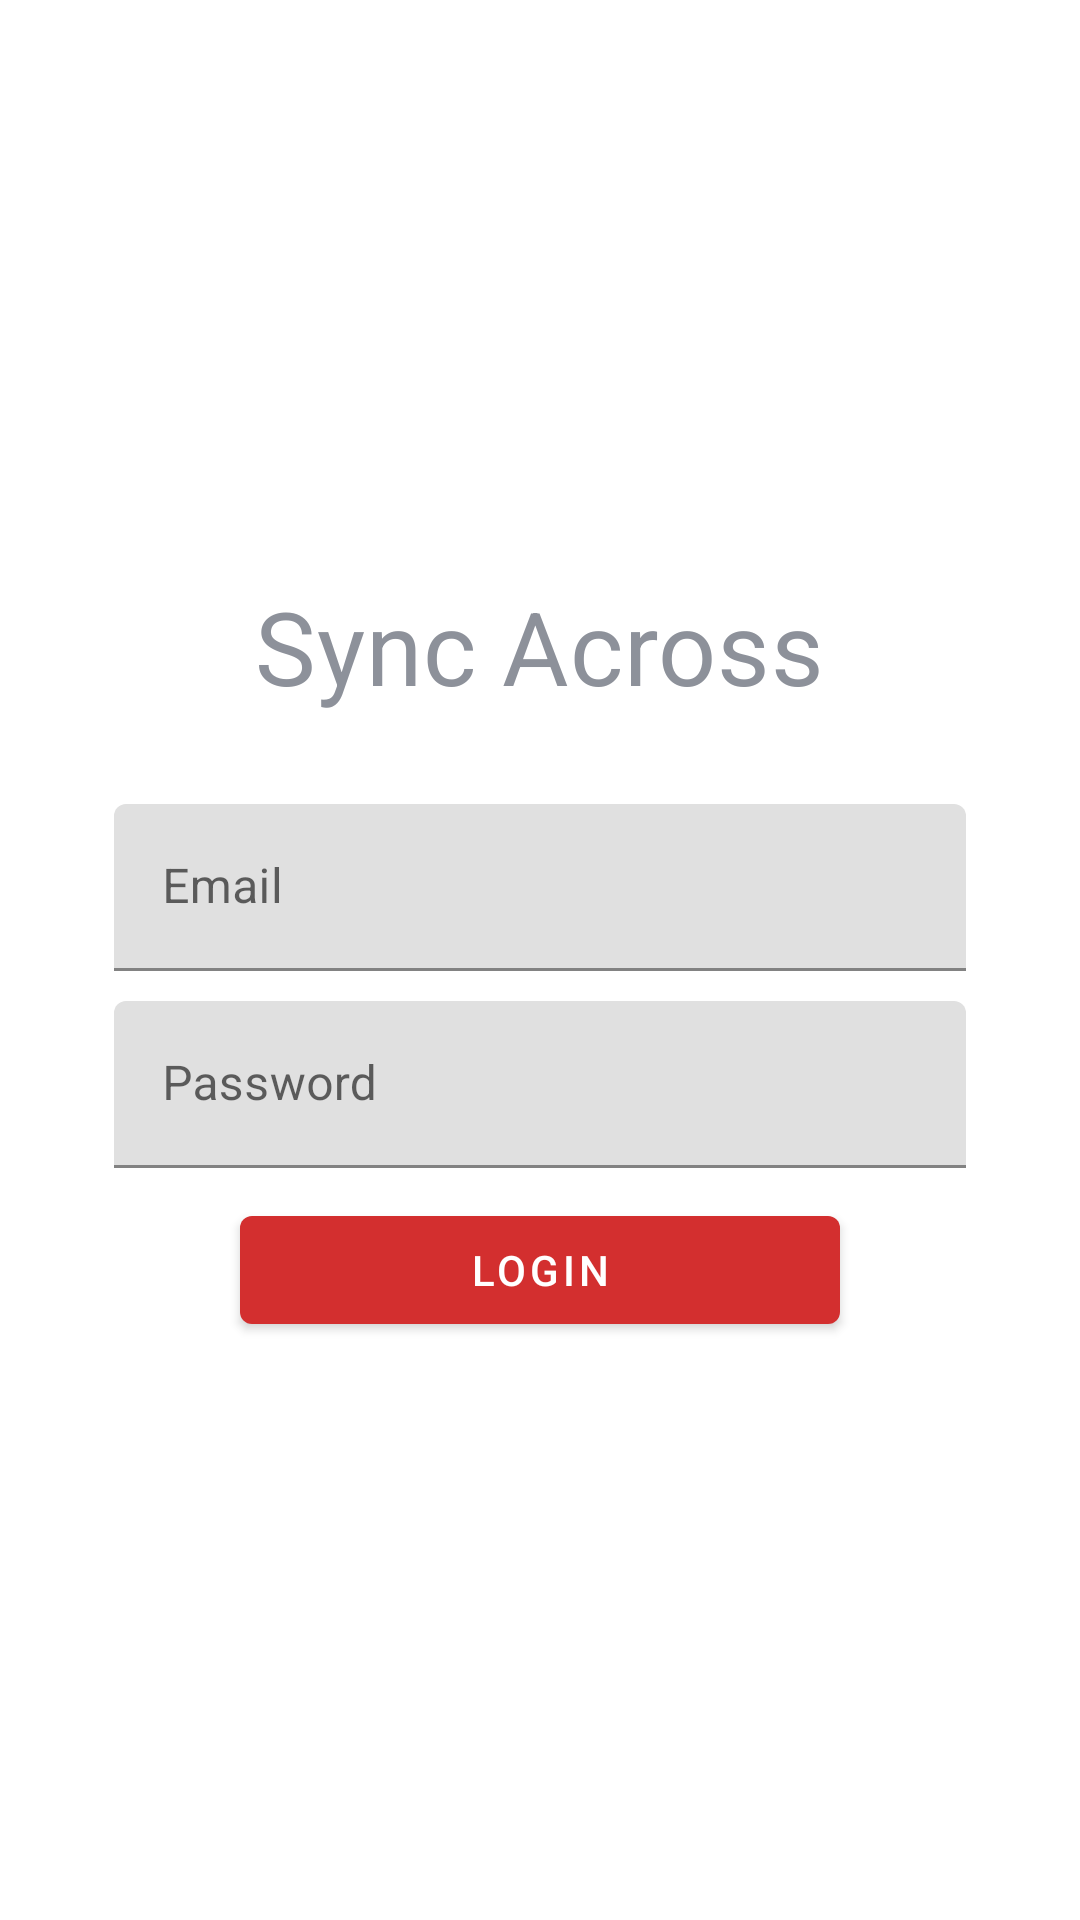

Layout XML and referenced resources for this Android screen:
<!-- AndroidManifest.xml: application theme Theme.SyncAcross -->
<!-- res/layout/activity_login.xml -->
<?xml version="1.0" encoding="utf-8"?>
<androidx.constraintlayout.widget.ConstraintLayout xmlns:android="http://schemas.android.com/apk/res/android"
    xmlns:app="http://schemas.android.com/apk/res-auto"
    xmlns:tools="http://schemas.android.com/tools"
    android:layout_width="match_parent"
    android:layout_height="match_parent"
    tools:context=".views.LoginActivity">

    <LinearLayout
        android:layout_width="match_parent"
        android:layout_height="wrap_content"
        android:layout_marginStart="8dp"
        android:layout_marginEnd="8dp"
        android:gravity="center"
        android:orientation="vertical"
        app:layout_constraintBottom_toBottomOf="parent"
        app:layout_constraintEnd_toEndOf="parent"
        app:layout_constraintStart_toStartOf="parent"
        app:layout_constraintTop_toTopOf="parent">

        <TextView
            style="@style/TextAppearance.MaterialComponents.Headline4"
            android:layout_width="wrap_content"
            android:layout_height="wrap_content"
            android:layout_marginBottom="30dp"
            android:text="@string/app_name"
            android:textColor="@color/grey" />

        <com.google.android.material.textfield.TextInputLayout
            android:id="@+id/til_email"
            style="@style/MessageInputLayoutStyle"
            android:layout_width="match_parent"
            android:layout_height="wrap_content"
            android:layout_marginHorizontal="30dp"
            android:hint="@string/email">

            <com.google.android.material.textfield.TextInputEditText
                android:layout_width="match_parent"
                android:layout_height="wrap_content"
                android:inputType="textEmailAddress" />
        </com.google.android.material.textfield.TextInputLayout>

        <com.google.android.material.textfield.TextInputLayout
            android:id="@+id/til_password"
            style="@style/MessageInputLayoutStyle"
            android:layout_width="match_parent"
            android:layout_height="wrap_content"
            android:layout_marginHorizontal="30dp"
            android:layout_marginVertical="10dp"
            android:hint="@string/password">

            <com.google.android.material.textfield.TextInputEditText
                android:layout_width="match_parent"
                android:layout_height="wrap_content"
                android:inputType="textPassword" />
        </com.google.android.material.textfield.TextInputLayout>

        <com.google.android.material.button.MaterialButton
            android:id="@+id/btn_sign_in"
            android:layout_width="200dp"
            android:layout_height="wrap_content"
            android:text="@string/log_in"
            android:textColor="@color/white"
            app:backgroundTint="@color/red_700" />
    </LinearLayout>

</androidx.constraintlayout.widget.ConstraintLayout>
<!-- resources referenced by this layout -->
<resources>
  <color name="grey">#8D919A</color>
  <color name="red_700">#d32f2f</color>
  <color name="white">#FFFFFFFF</color>
  <string name="app_name">Sync Across</string>
  <string name="email">Email</string>
  <string name="log_in">Login</string>
  <string name="password">Password</string>
  <style name="MessageInputLayoutStyle" parent="Widget.MaterialComponents.TextInputLayout.OutlinedBox">
          <item name="boxStrokeColor">@color/white</item>
          <item name="boxStrokeWidth">2dp</item>
          <item name="hintTextColor">?attr/colorOnPrimary</item>
      </style>
  <style name="Theme.SyncAcross" parent="Theme.MaterialComponents.Light">
          
          <item name="colorPrimary">@color/purple_500</item>
          <item name="colorPrimaryVariant">@color/purple_700</item>
          <item name="colorOnPrimary">@color/white</item>
          
          <item name="colorSecondary">@color/teal_200</item>
          <item name="colorSecondaryVariant">@color/teal_700</item>
          <item name="colorOnSecondary">@color/black</item>
          
          <item name="android:statusBarColor" tools:targetApi="l">?attr/colorPrimaryVariant</item>
      </style>
  <color name="purple_500">#FF6200EE</color>
  <color name="purple_700">#FF3700B3</color>
  <color name="teal_200">#FF03DAC5</color>
  <color name="teal_700">#FF018786</color>
  <color name="black">#FF000000</color>
</resources>
